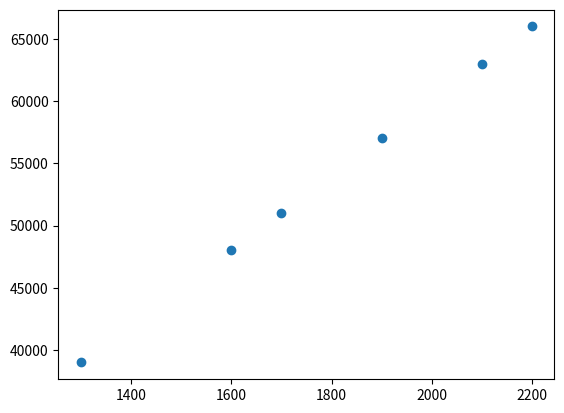

Recreate this plot in Python.
import matplotlib.pyplot as mp

x = [1700, 2100, 1900, 1300, 1600, 2200]
y = [51000, 63000, 57000, 39000, 48000, 66000]
mp.scatter(x,y)